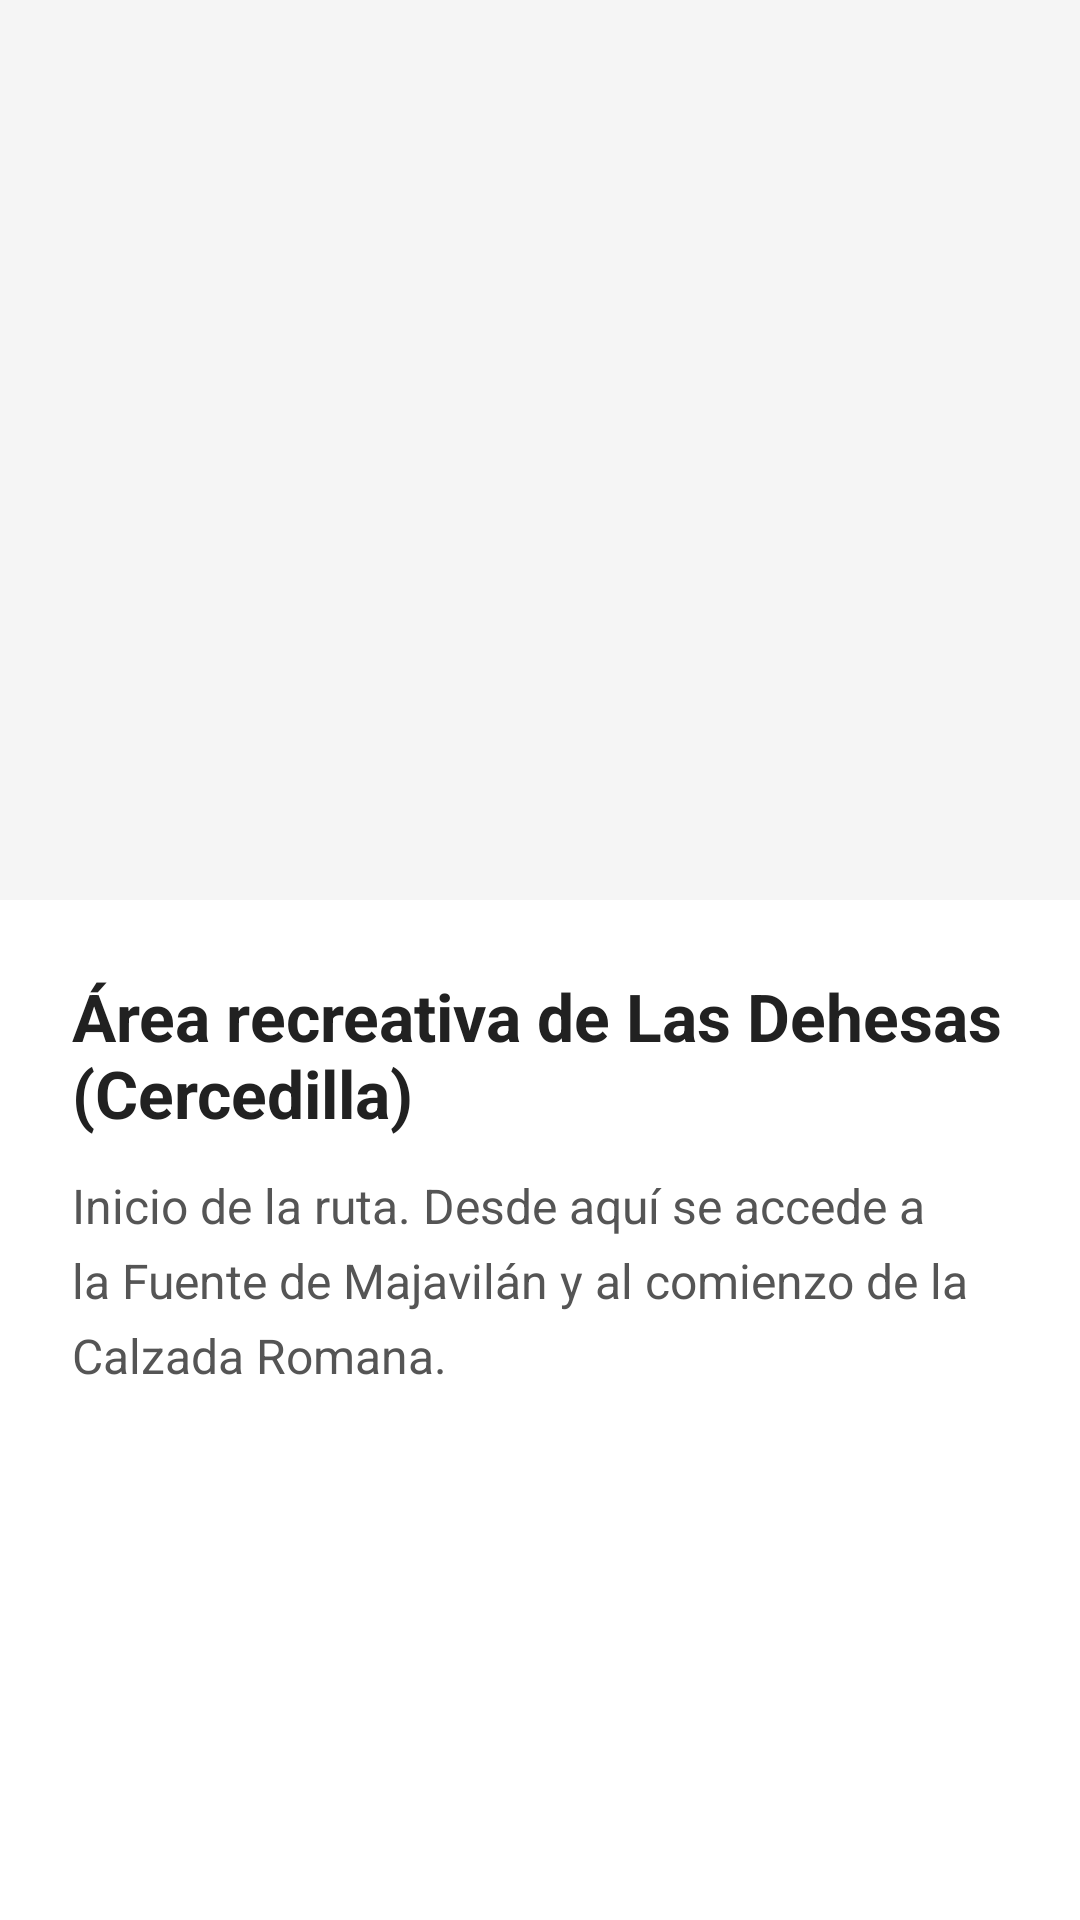

Write the Android layout XML for this screen, with the resource values it uses.
<!-- AndroidManifest.xml: application theme Theme.MasMontaa -->
<!-- res/layout/activity_punto_de_interes.xml -->
<?xml version="1.0" encoding="utf-8"?>
<RelativeLayout xmlns:android="http://schemas.android.com/apk/res/android"
    android:layout_width="match_parent"
    android:layout_height="match_parent"
    android:background="#F5F5F5">

    
    <ImageView
        android:id="@+id/miradorImage"
        android:layout_width="match_parent"
        android:layout_height="300dp"
        android:scaleType="fitCenter"
        android:adjustViewBounds="true"
        android:contentDescription="Imagen del punto de interés" />

    
    <ScrollView
        android:layout_width="match_parent"
        android:layout_height="match_parent"
        android:layout_below="@id/miradorImage"
        android:background="#FFFFFF"
        android:padding="24dp">

        <LinearLayout
            android:layout_width="match_parent"
            android:layout_height="wrap_content"
            android:orientation="vertical">

            <TextView
                android:id="@+id/miradorTitle"
                android:layout_width="match_parent"
                android:layout_height="wrap_content"
                android:text="Área recreativa de Las Dehesas (Cercedilla)"
                android:textSize="22sp"
                android:textStyle="bold"
                android:textColor="#212121"
                android:layout_marginBottom="12dp" />

            <TextView
                android:id="@+id/miradorText"
                android:layout_width="match_parent"
                android:layout_height="wrap_content"
                android:text="Inicio de la ruta. Desde aquí se accede a la Fuente de Majavilán y al comienzo de la Calzada Romana."
                android:textSize="16sp"
                android:textColor="#555555"
                android:lineSpacingExtra="6dp" />
        </LinearLayout>
    </ScrollView>
</RelativeLayout>
<!-- resources referenced by this layout -->
<resources>
  <style name="Theme.MasMontaa" parent="Theme.AppCompat.Light.NoActionBar">
          <item name="colorPrimary">@color/purple_500</item>
          <item name="android:windowBackground">@color/white</item>
          <item name="android:textColorPrimary">@color/black</item>
      </style>
  <!-- not gathered from this repository: default colours our renderer supplied (Android Studio template values) -->
  <color name="purple_500">#FF6200EE</color>
  <color name="black">#FF000000</color>
  <color name="white">#FFFFFFFF</color>
</resources>
